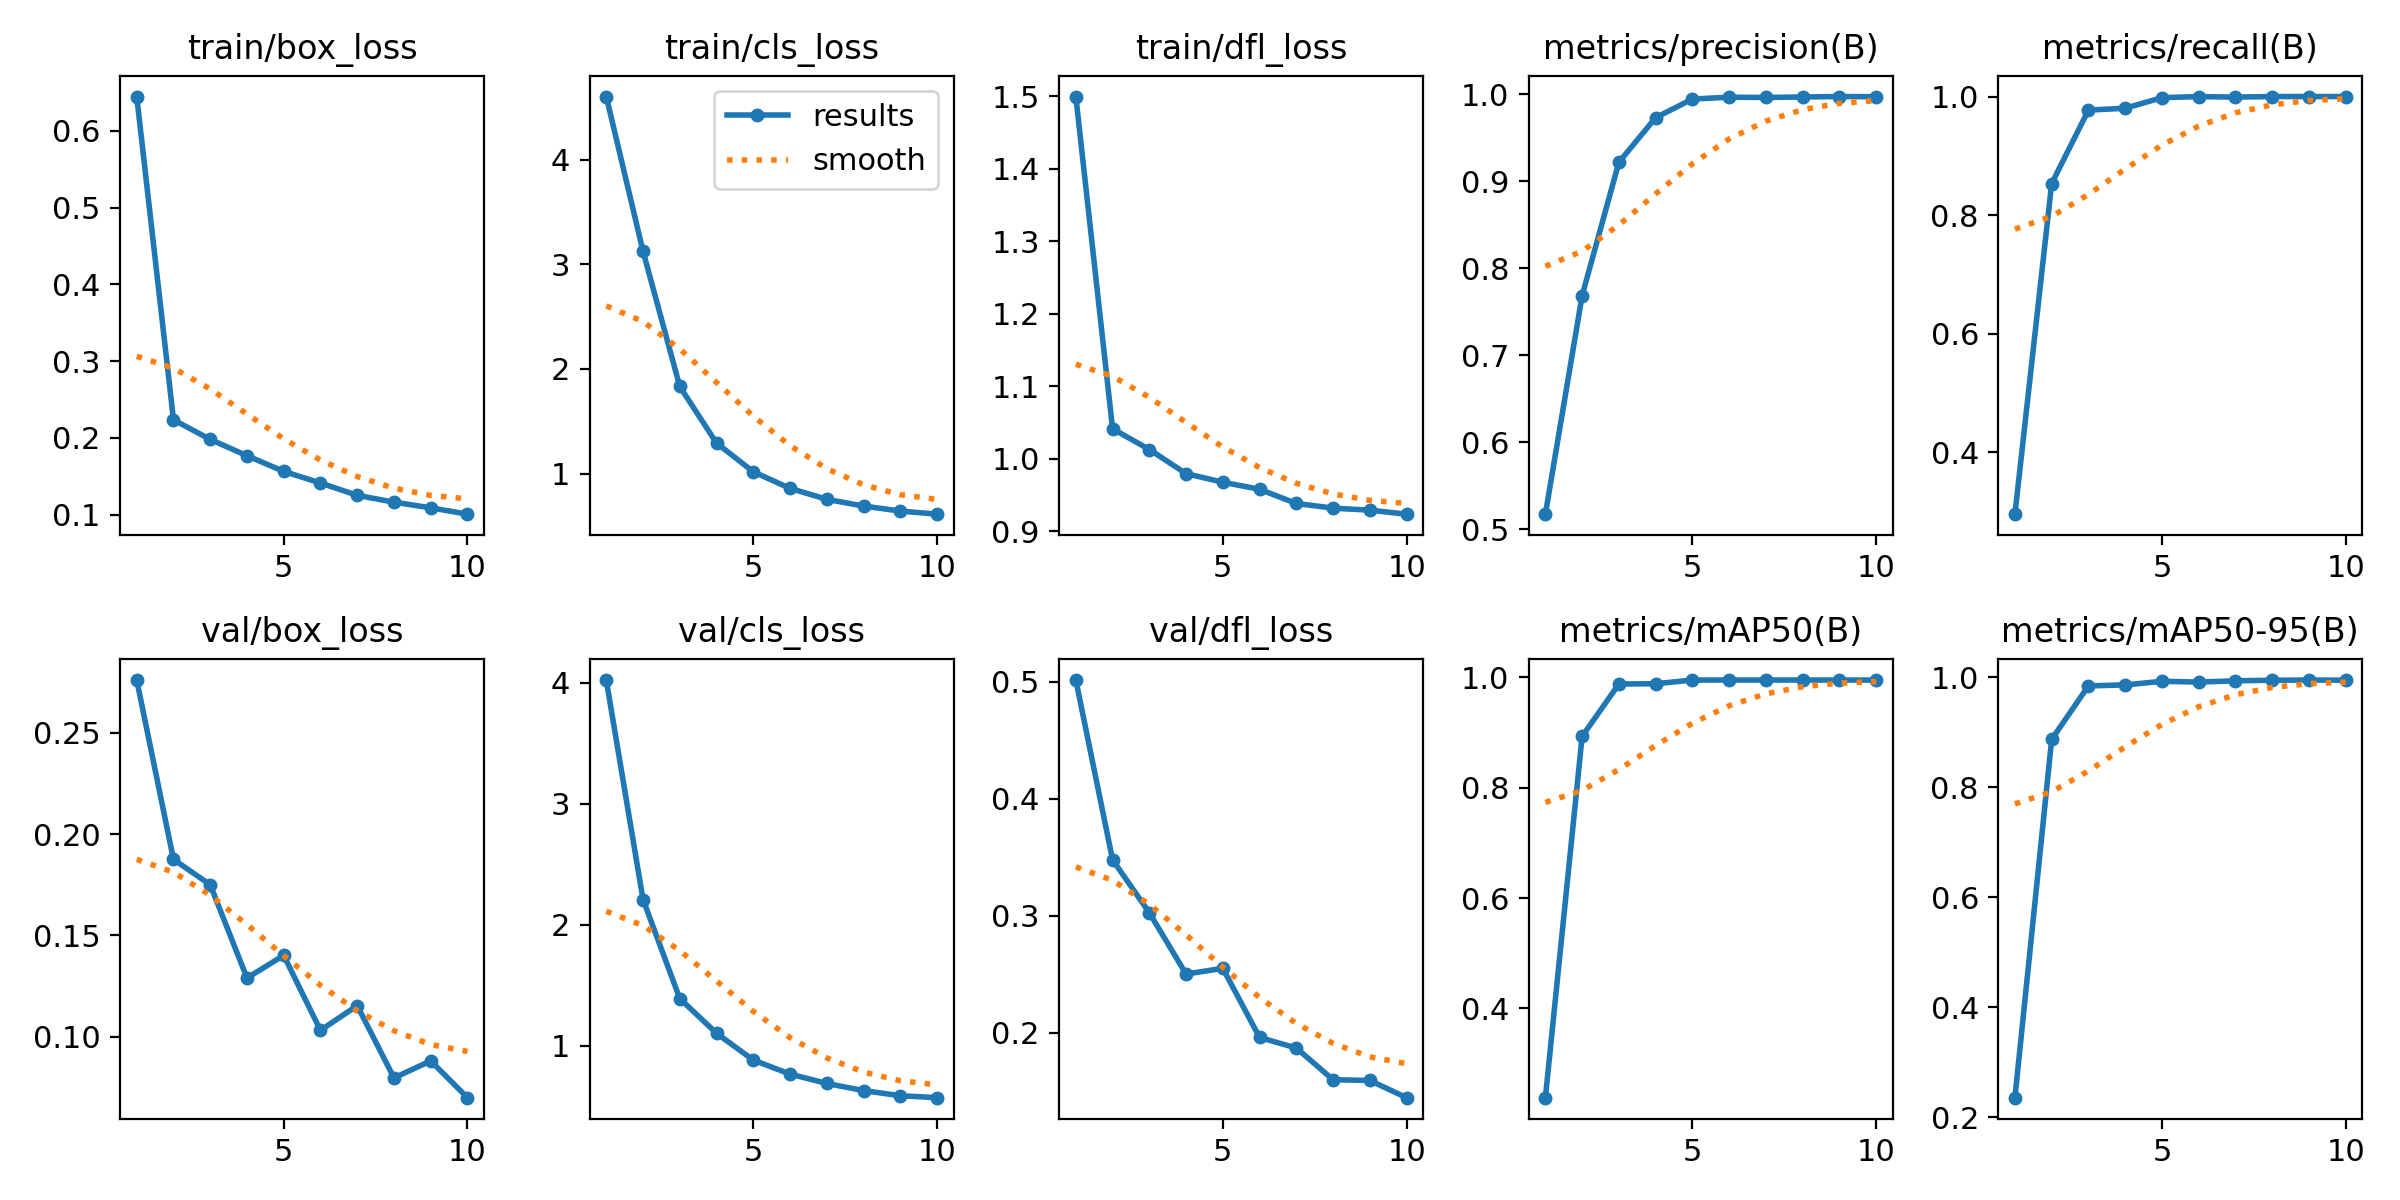

Source data for this figure (header and first rows):
epoch, time, train/box_loss, train/cls_loss, train/dfl_loss, metrics/precision(B), metrics/recall(B), metrics/mAP50(B), metrics/mAP50-95(B), val/box_loss, val/cls_loss, val/dfl_loss, lr/pg0, lr/pg1, lr/pg2
1, 1926, 0.6445, 4.603, 1.499, 0.5174, 0.2957, 0.2384, 0.2357, 0.2759, 4.021, 0.5015, 8.28704e-05, 8.28704e-05, 8.28704e-05
2, 4110, 0.2234, 3.125, 1.041, 0.7685, 0.8533, 0.893, 0.8869, 0.1875, 2.208, 0.3478, 0.0001498, 0.0001498, 0.0001498
3, 6348, 0.198, 1.832, 1.013, 0.9216, 0.9771, 0.9879, 0.9841, 0.175, 1.39, 0.3025, 0.0002001, 0.0002001, 0.0002001
4, 8521, 0.1767, 1.291, 0.9796, 0.9729, 0.9803, 0.9883, 0.9859, 0.129, 1.103, 0.2501, 0.0001757, 0.0001757, 0.0001757
5, 10580, 0.1563, 1.017, 0.9677, 0.9942, 0.9981, 0.995, 0.9925, 0.1401, 0.8819, 0.255, 0.000151, 0.000151, 0.000151
6, 12732, 0.1411, 0.8583, 0.958, 0.9964, 1, 0.995, 0.991, 0.1032, 0.7666, 0.1959, 0.0001263, 0.0001263, 0.0001263
7, 15019, 0.1251, 0.7536, 0.9385, 0.9961, 0.999, 0.995, 0.9933, 0.1154, 0.6889, 0.1868, 0.0001015, 0.0001015, 0.0001015
8, 17214, 0.1162, 0.6894, 0.932, 0.9966, 1, 0.995, 0.9943, 0.07972, 0.63, 0.1597, 7.675e-05, 7.675e-05, 7.675e-05
9, 19308, 0.1088, 0.6417, 0.9292, 0.9971, 1, 0.995, 0.9947, 0.08806, 0.5875, 0.1591, 5.2e-05, 5.2e-05, 5.2e-05
10, 21346, 0.1006, 0.6118, 0.9237, 0.9969, 1, 0.995, 0.9945, 0.06994, 0.5715, 0.1444, 2.725e-05, 2.725e-05, 2.725e-05
